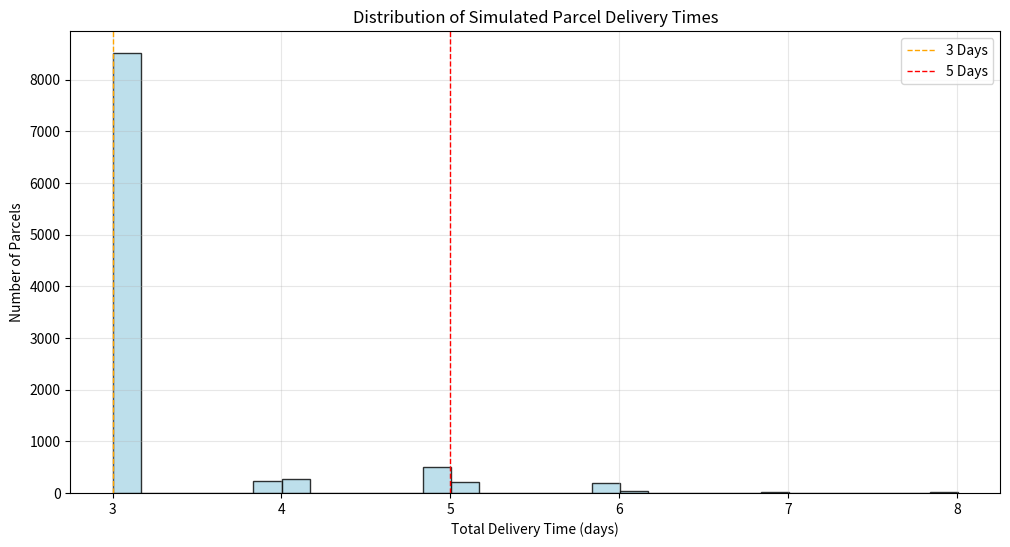

Write Python code to recreate this figure.
import numpy as np
import matplotlib.pyplot as plt

# Simulation Parameters
N_SIMULATIONS = 10000
BASE_DELIVERY_TIME = 3  # typical base delivery time in days

# External delays (weather, strikes)
WEATHER_PROB = 0.1  # 10% parcels affected by weather delays
WEATHER_DELAY_DAYS = np.random.randint(1, 3, N_SIMULATIONS)  # 1-2 days delay

STRIKE_PROB = 0.05  # 5% chance of strike delay
STRIKE_DELAY_DAYS = np.random.randint(2, 4, N_SIMULATIONS)  # 2-3 days delay

# Queuing parameters at sorting hub (M/M/1 queue)
ARRIVAL_RATE = 500  # parcels/hour arriving at the hub
SERVICE_RATE = 550  # parcels/hour hub capacity

# Convert rates into daily numbers (assuming 8 hours of operation)
ARRIVAL_RATE_DAILY = ARRIVAL_RATE * 8
SERVICE_RATE_DAILY = SERVICE_RATE * 8

# Queuing Simulation Function
def simulate_hub_queue(arrival_rate, service_rate, num_parcels):
    # Generate random arrival and service times
    inter_arrival_times = np.random.exponential(1/arrival_rate, num_parcels)
    arrival_times = np.cumsum(inter_arrival_times)

    service_times = np.random.exponential(1/service_rate, num_parcels)

    start_service_times = np.zeros(num_parcels)
    departure_times = np.zeros(num_parcels)
    waiting_times = np.zeros(num_parcels)

    for i in range(num_parcels):
        if i == 0:
            start_service_times[i] = arrival_times[i]
        else:
            start_service_times[i] = max(arrival_times[i], departure_times[i-1])
        waiting_times[i] = start_service_times[i] - arrival_times[i]
        departure_times[i] = start_service_times[i] + service_times[i]

    # Convert waiting times from hours to days (assuming 8-hour day)
    waiting_days = waiting_times / 8
    return waiting_days

# Monte Carlo Simulation
def monte_carlo_delivery_simulation(n_simulations):
    # Queuing delay at sorting hub
    queuing_delays = simulate_hub_queue(ARRIVAL_RATE, SERVICE_RATE, n_simulations)

    # External delays
    weather_occurs = np.random.rand(n_simulations) < WEATHER_PROB
    strike_occurs = np.random.rand(n_simulations) < STRIKE_PROB

    total_external_delay = (weather_occurs * WEATHER_DELAY_DAYS +
                            strike_occurs * STRIKE_DELAY_DAYS)

    # Total delivery time = base + queuing delays + external delays
    total_delivery_times = BASE_DELIVERY_TIME + queuing_delays + total_external_delay

    return total_delivery_times, queuing_delays, total_external_delay

# Run simulation
total_times, queuing_times, external_delays = monte_carlo_delivery_simulation(N_SIMULATIONS)

# Statistical summary
print(f"Average total delivery time: {np.mean(total_times):.2f} days")
print(f"Median total delivery time: {np.median(total_times):.2f} days")
print(f"Probability delivery > 3 days: {np.mean(total_times > 3):.2%}")
print(f"Probability delivery > 5 days: {np.mean(total_times > 5):.2%}")

# Visualization
plt.figure(figsize=(12,6))
plt.hist(total_times, bins=30, color='lightblue', edgecolor='black', alpha=0.8)
plt.title('Distribution of Simulated Parcel Delivery Times')
plt.xlabel('Total Delivery Time (days)')
plt.ylabel('Number of Parcels')
plt.axvline(3, color='orange', linestyle='dashed', linewidth=1, label='3 Days')
plt.axvline(5, color='red', linestyle='dashed', linewidth=1, label='5 Days')
plt.legend()
plt.grid(alpha=0.3)
plt.show()
